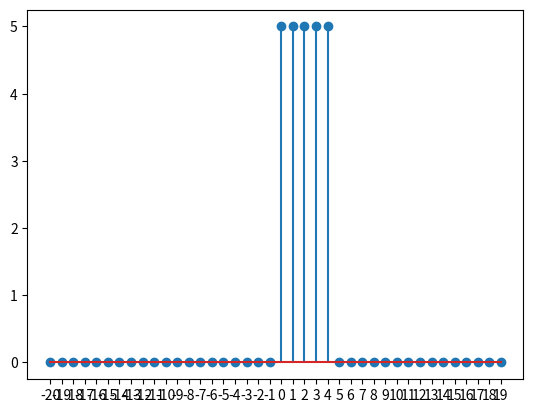

This chart was generated by the following Python code:
import numpy as np
import cmath
from matplotlib import pyplot as plt


# this is 5


def unit_step(a, n):  # define unit step function
    unit = []
    for sample in n:
        if sample < a:
            unit.append(0)
        else:
            unit.append(1)
    return unit


def dft(x):  # get signal as list
    N = len(x)
    n = np.arange(N)
    k = n.reshape((N, 1))
    e = np.exp(-2j * np.pi * k * n / N)  # exponent
    X = np.dot(e, x)
    return X


def idft(x):
    N = len(x)
    n = np.arange(N)
    k = n.reshape((N, 1))
    e = np.exp(2j * np.pi * k * n / N)
    X = np.dot(e, x) / N
    return X


def cyclic_conv(x, y):
    return np.real(idft(dft(x) * dft(y)))


start = -20
finish = 20
n = np.arange(start, finish, 1)
unit1 = unit_step(a=0, n=n)
unit2 = unit_step(a=5, n=n)
x1 = [unit1 - unit2 for unit1, unit2 in zip(unit1, unit2)]
x2 = [1 for x in range(5)]
x1 = x1[abs(start):start+5]
x3 = cyclic_conv(x1, x2)
print(x3)
x3 = np.pad(x3, (abs(start), abs(start)-5), mode='constant')
plt.stem(n,x3)
plt.xticks(n)
plt.show()